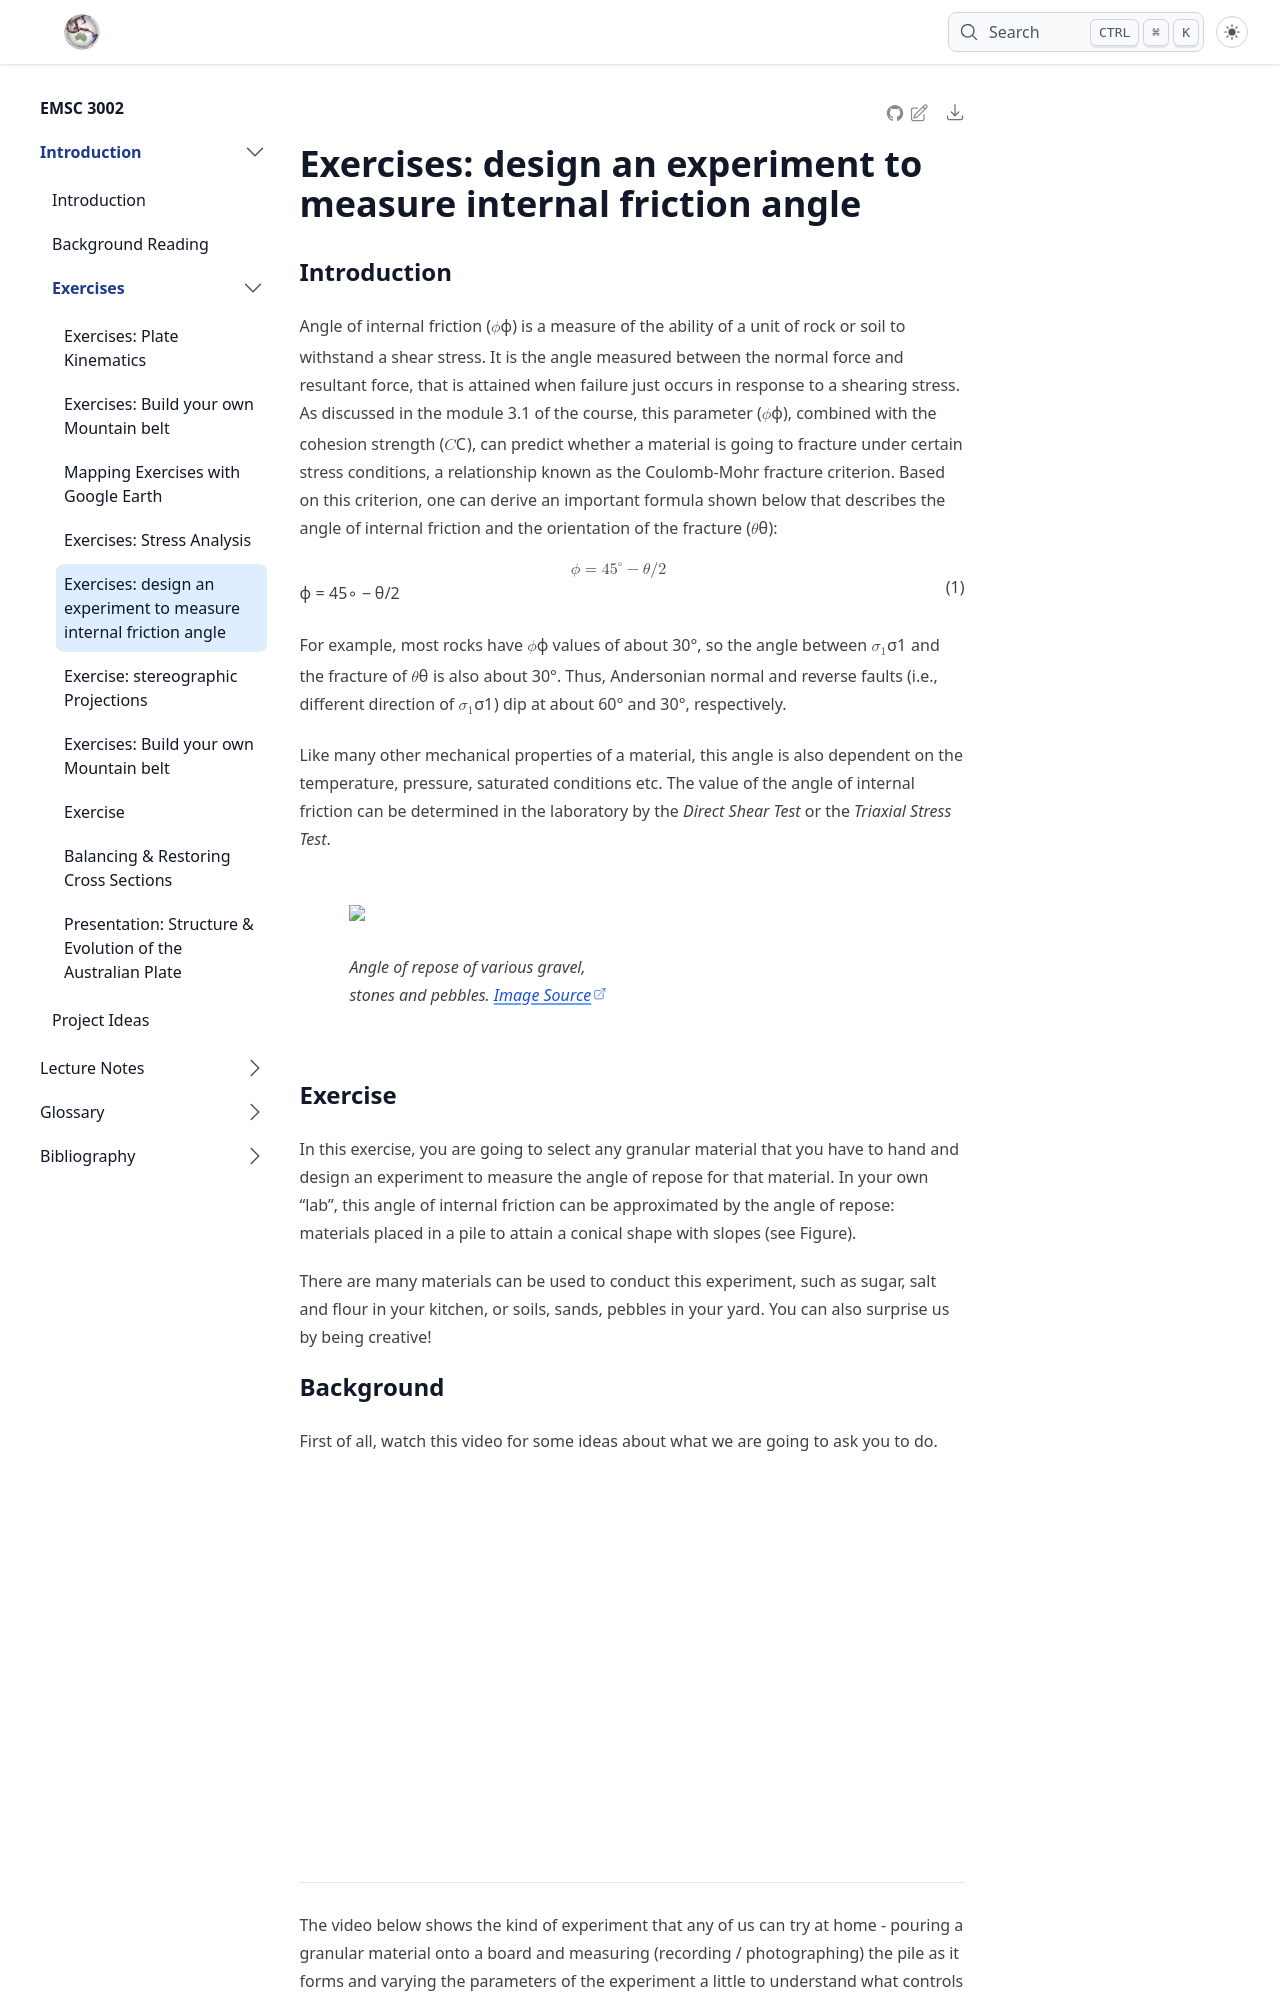

repository: ANU-RSES-Education/EMSC-3002 · page: internalfrictionangle/index.html · generator: jekyll

# Exercises: design an experiment to measure internal friction angle 

## Introduction

Angle of internal friction ($\phi$) is a measure of the ability of a unit of rock or soil to withstand a shear stress. It is the angle measured between the normal force and resultant force, that is attained when failure just occurs in response to a shearing stress. As discussed in the module 3.1 of the course, this parameter ($\phi$), combined with the cohesion strength ($C$), can predict whether a material is going to fracture under certain stress conditions, a relationship known as the Coulomb-Mohr fracture criterion. Based on this criterion, one can derive an important formula shown below that describes the angle of internal friction and the orientation of the fracture ($\theta$):

$$
\phi = 45 ^\circ - \theta/2
$$

For example, most rocks have $\phi$ values of about 30&deg;, so the angle between $\sigma_1$ and the fracture of $\theta$ is also about 30&deg;. Thus, Andersonian normal and reverse faults (i.e., different direction of $\sigma_1$) dip at about 60&deg; and 30&deg;, respectively.	

Like many other mechanical properties of a material, this angle is also dependent on the temperature, pressure, saturated conditions etc. The value of the angle of internal friction can be determined in the laboratory by the *Direct Shear Test* or the *Triaxial Stress Test*.



<div style="width:40%;float:right;margin:50px;">

![](Figures/FrictionAngle/Figure.jpg)

*Angle of repose of various gravel, stones and pebbles. [Image Source](https://stock.adobe.com/au/images/piles-of-various-gravel-stones-and-pebbels-isolated-on-white-background/210412352)*
</div>

## Exercise


In this exercise, you are going to select any granular material that you have to hand and design an experiment to measure the angle of repose for that material. In your own "lab", this angle of internal friction can be approximated by the angle of repose: materials placed in a pile to attain a conical shape with slopes (see Figure). 

There are many materials can be used to conduct this experiment, such as sugar, salt and flour in your kitchen, or soils, sands, pebbles in your yard. You can also surprise us by being creative!
